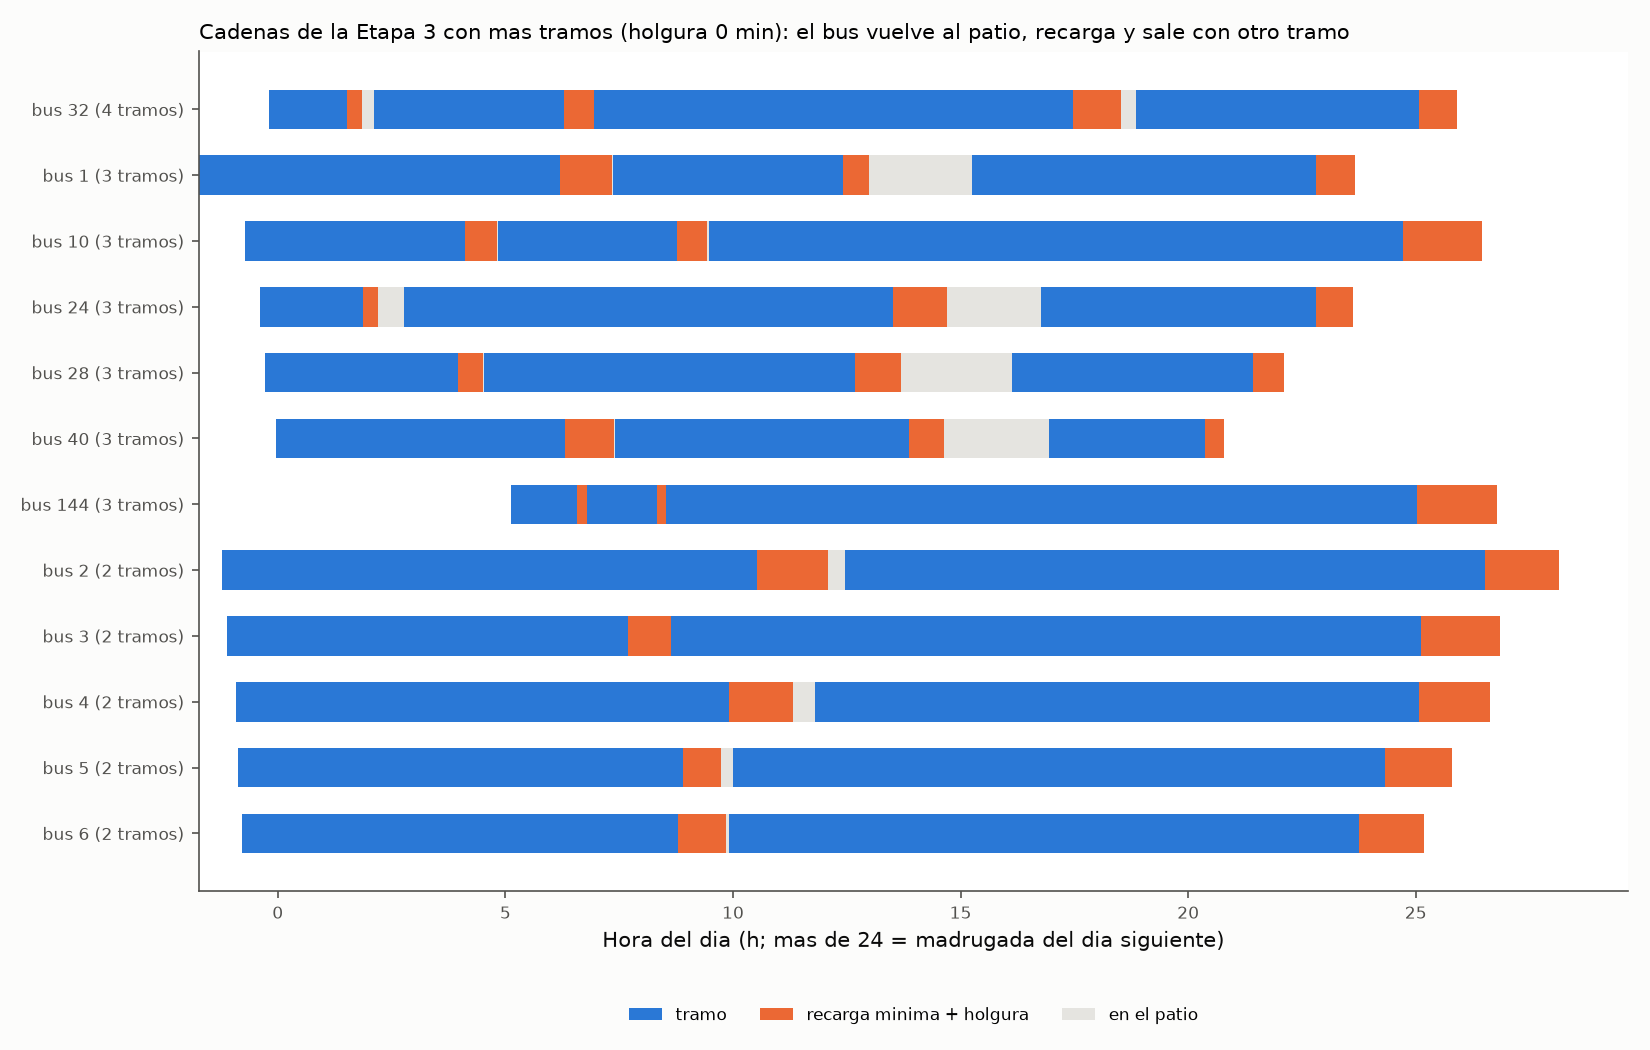

Source data for this figure (header and first rows):
bus; fila; tramo_id; actividad; inicio_min; fin_min
32; 0; 4441; tramo; -11.98; 91.77
32; 0; 4441; recarga minima + holgura; 91.77; 110.6
32; 0; 4441; en el patio; 110.6; 127.1
32; 0; 3843; tramo; 127.1; 377.8
32; 0; 3843; recarga minima + holgura; 377.8; 417.3
32; 0; 3843; en el patio; 417.3; 417.4
32; 0; 4771; tramo; 417.4; 1048
32; 0; 4771; recarga minima + holgura; 1048; 1111
32; 0; 4771; en el patio; 1111; 1131
32; 0; 4854; tramo; 1131; 1505
32; 0; 4854; recarga minima + holgura; 1505; 1555
1; 1; 1981; tramo; -103.8; 371.7
1; 1; 1981; recarga minima + holgura; 371.7; 441.1
1; 1; 1981; en el patio; 441.1; 441.9
1; 1; 1247; tramo; 441.9; 744.7
1; 1; 1247; recarga minima + holgura; 744.7; 779.9
1; 1; 1247; en el patio; 779.9; 914.9
1; 1; 4534; tramo; 914.9; 1369
1; 1; 4534; recarga minima + holgura; 1369; 1420
10; 2; 2560; tramo; -43.75; 246.9
10; 2; 2560; recarga minima + holgura; 246.9; 289
10; 2; 2560; en el patio; 289; 289.8
10; 2; 4625; tramo; 289.8; 526
10; 2; 4625; recarga minima + holgura; 526; 565.7
10; 2; 4625; en el patio; 565.7; 568.4
10; 2; 4916; tramo; 568.4; 1483
10; 2; 4916; recarga minima + holgura; 1483; 1588
24; 3; 4459; tramo; -23.78; 111.9
24; 3; 4459; recarga minima + holgura; 111.9; 132.1
24; 3; 4459; en el patio; 132.1; 166.5
24; 3; 71.1; tramo; 166.5; 811.3
24; 3; 71.1; recarga minima + holgura; 811.3; 881.6
24; 3; 71.1; en el patio; 881.6; 1006
24; 3; 2023; tramo; 1006; 1368
24; 3; 2023; recarga minima + holgura; 1368; 1418
28; 4; 2058; tramo; -16.54; 237.5
28; 4; 2058; recarga minima + holgura; 237.5; 270.8
28; 4; 2058; en el patio; 270.8; 271.2
28; 4; 1482; tramo; 271.2; 760.5
28; 4; 1482; recarga minima + holgura; 760.5; 821
28; 4; 1482; en el patio; 821; 967.3
28; 4; 2415; tramo; 967.3; 1285
28; 4; 2415; recarga minima + holgura; 1285; 1326
40; 5; 183.1; tramo; -2.22; 378.8
40; 5; 183.1; recarga minima + holgura; 378.8; 443.4
40; 5; 183.1; en el patio; 443.4; 443.9
40; 5; 1506; tramo; 443.9; 832
40; 5; 1506; recarga minima + holgura; 832; 878
40; 5; 1506; en el patio; 878; 1016
40; 5; 66.1; tramo; 1016; 1223
40; 5; 66.1; recarga minima + holgura; 1223; 1248
144; 6; 4630; tramo; 307.5; 394.4
144; 6; 4630; recarga minima + holgura; 394.4; 408.2
144; 6; 4630; en el patio; 408.2; 408.2
144; 6; 4477; tramo; 408.2; 499.8
144; 6; 4477; recarga minima + holgura; 499.8; 511.1
144; 6; 4477; en el patio; 511.1; 511.5
144; 6; 2404; tramo; 511.5; 1502
144; 6; 2404; recarga minima + holgura; 1502; 1607
2; 7; 1982; tramo; -73.75; 631.8
... 24 more rows
